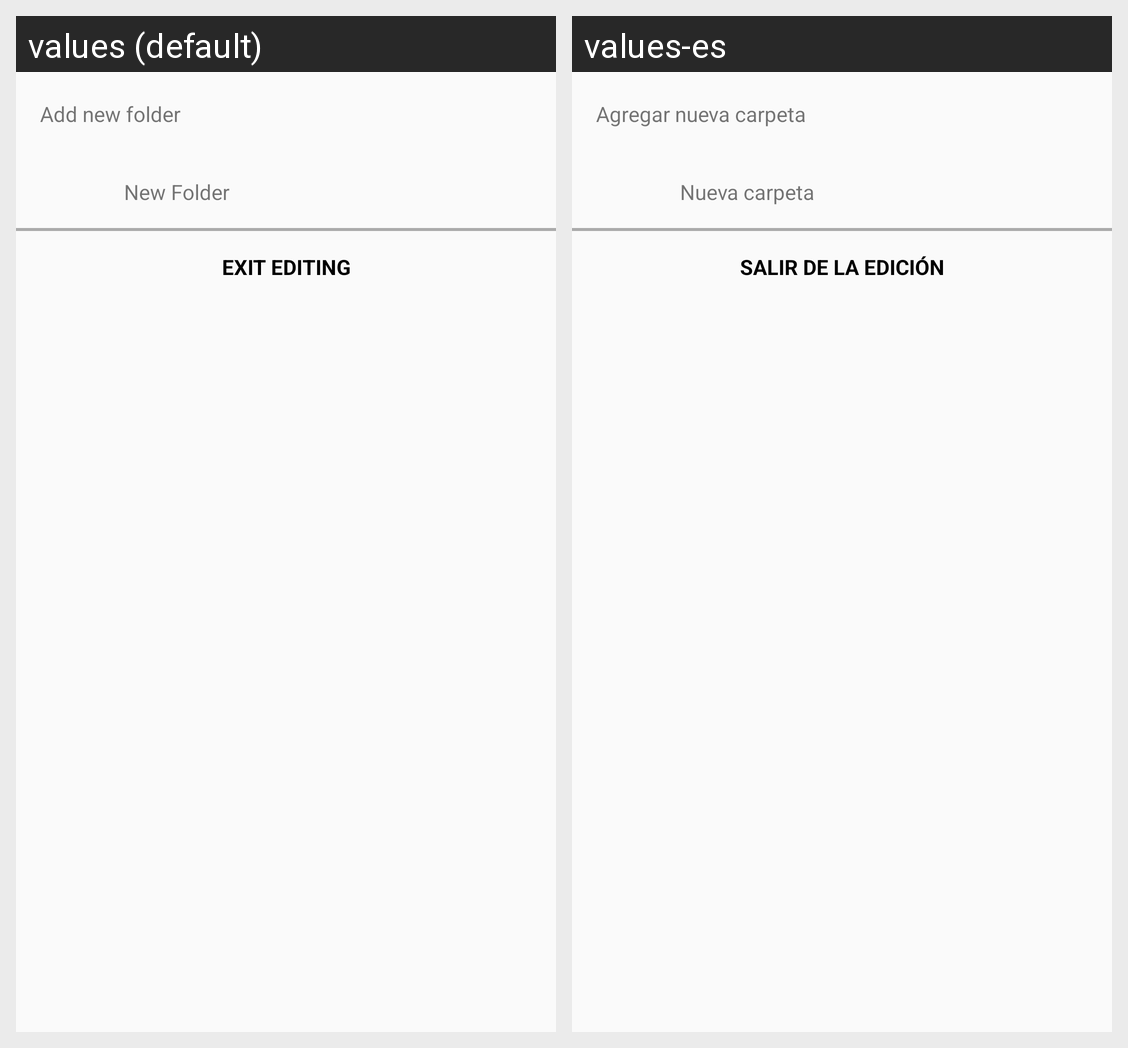

The Android screen above is rendered under two locales of the same app. Produce the string resources it draws, with the default and per-locale values.
Android screen res/layout/add_items_dialog.xml rendered under 2 locales, left to right: values (default), values-es. Device: Nexus 5 (rendered at 1080×1920; each locale shown at half size, 540×960, under a caption strip naming it); theme AppTheme.
Strings drawn on this screen, with the default value and each locale's value (text and hints the layout hard-codes, and strings that could not be matched under every locale, appear in the picture but are not listed):

add_new_folder
  values: Add new folder
  values-es: Agregar nueva carpeta

new_folder
  values: New Folder
  values-es: Nueva carpeta

confirm_results
  values: EXIT EDITING
  values-es: SALIR DE LA EDICIÓN
